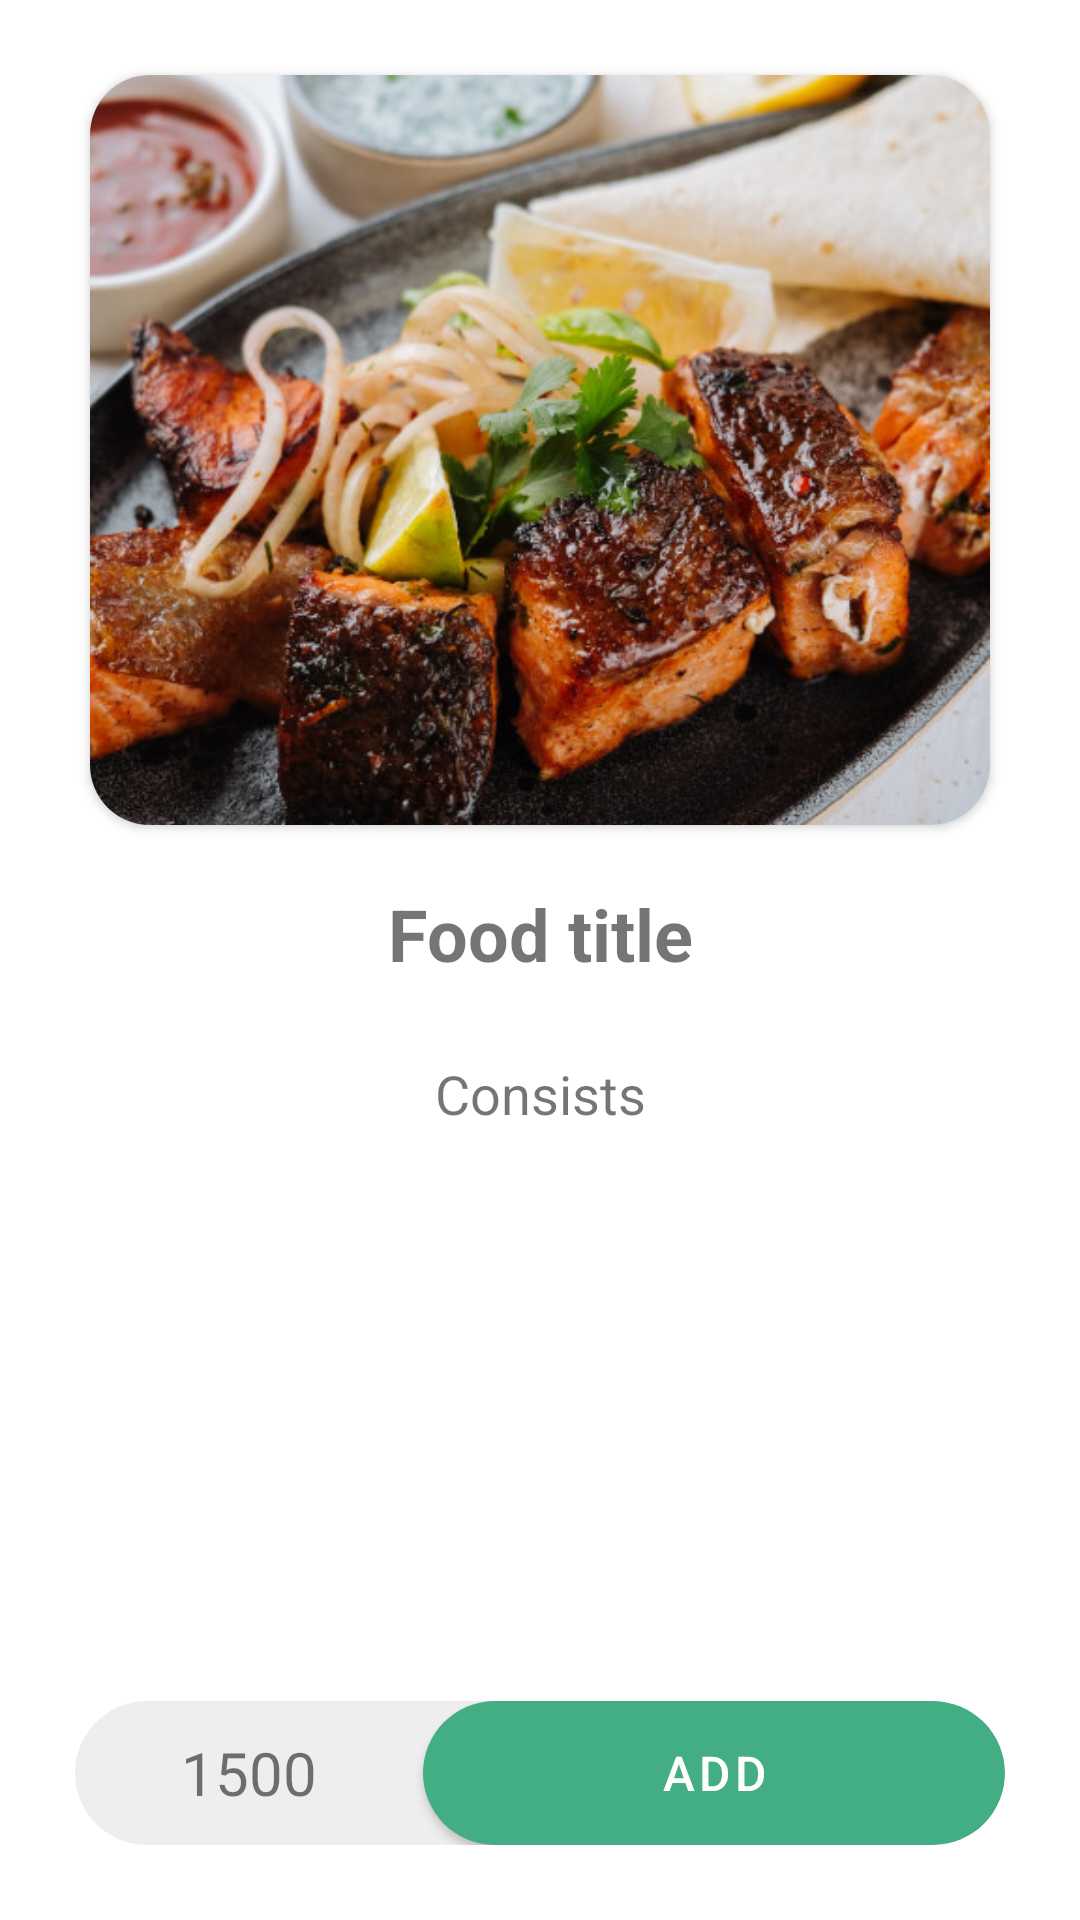

Android layout source for this screen:
<!-- AndroidManifest.xml: application theme Theme.FoodStore -->
<!-- res/layout/bottom_sheet_food.xml -->
<?xml version="1.0" encoding="utf-8"?>
<RelativeLayout xmlns:android="http://schemas.android.com/apk/res/android"
    xmlns:app="http://schemas.android.com/apk/res-auto"
    android:layout_width="match_parent"
    android:layout_height="match_parent"
    android:paddingTop="10dp"
    android:paddingBottom="25dp"
    android:paddingStart="25dp"
    android:paddingEnd="25dp"
    android:theme="@style/AppTheme">

    <LinearLayout
        android:id="@+id/sheet_top"
        android:layout_width="match_parent"
        android:layout_height="wrap_content"
        android:layout_alignParentTop="true"
        android:gravity="center_horizontal"
        android:orientation="vertical">

        <Button
            android:layout_width="70dp"
            android:layout_height="5dp"
            android:layout_marginBottom="10dp"
            android:theme="@style/Maximize"
            android:background="@drawable/rounded_maximize" />

        <androidx.cardview.widget.CardView
            android:layout_width="wrap_content"
            android:layout_height="wrap_content"
            app:cardCornerRadius="20dp">

            <ImageView
                android:id="@+id/modal_img"
                android:layout_width="300dp"
                android:layout_height="250dp"
                android:scaleType="centerCrop"
                android:src="@drawable/imperial" />

        </androidx.cardview.widget.CardView>

        <TextView
            android:id="@+id/modal_title"
            android:layout_width="match_parent"
            android:layout_height="wrap_content"
            android:layout_marginTop="20dp"
            android:layout_marginBottom="10dp"
            android:text="Food title"
            android:textAlignment="center"
            android:textSize="24sp"
            android:textStyle="bold" />

        <TextView
            android:id="@+id/modal_text"
            android:layout_width="match_parent"
            android:layout_height="wrap_content"
            android:layout_marginTop="15dp"
            android:layout_marginBottom="35dp"
            android:text="Consists"
            android:textAlignment="center"
            android:textSize="18sp" />

    </LinearLayout>

    <androidx.cardview.widget.CardView
        android:layout_width="match_parent"
        android:layout_height="wrap_content"
        android:layout_alignParentBottom="true"
        app:cardCornerRadius="250dp"
        app:cardElevation="0dp">

        <LinearLayout
            android:id="@+id/sheet_bottom"
            android:layout_width="match_parent"
            android:layout_height="wrap_content"
            android:background="#EEEEEE"
            android:elevation="0dp"
            android:orientation="horizontal"
            android:weightSum="8">

            <TextView
                android:id="@+id/modal_price"
                android:layout_width="0dp"
                android:layout_height="match_parent"
                android:layout_weight="3"
                android:gravity="center"
                android:text="1500"
                android:textSize="20sp" />

            <com.google.android.material.button.MaterialButton
                android:id="@+id/modal_btn"
                style="@style/Widget.MaterialComponents.Button"
                android:layout_width="0dp"
                android:layout_height="wrap_content"
                android:layout_weight="5"
                android:background="@drawable/rounded_btn"
                android:text="Add"
                android:textSize="@dimen/btn_text_size" />

        </LinearLayout>

    </androidx.cardview.widget.CardView>

</RelativeLayout>
<!-- resources referenced by this layout -->
<resources>
  <dimen name="btn_text_size">16sp</dimen>
  <!-- drawable imperial: jpg bitmap (drawable, 115719 bytes) -->
  <!-- drawable rounded_btn (drawable) -->
  <?xml version="1.0" encoding="utf-8"?>
  <shape xmlns:android="http://schemas.android.com/apk/res/android">
      <corners android:radius="150dp"/>
      <solid android:color="@color/green_700"/>
  </shape>
  <style name="AppTheme" parent="Theme.MaterialComponents.Light.NoActionBar">
          <item name="android:forceDarkAllowed" tools:targetApi="q">false</item>
          <item name="colorPrimary">@color/green_500</item>
          <item name="colorPrimaryVariant">@color/green_700</item>
          <item name="bottomSheetDialogTheme">@style/AppBottomSheetDialogTheme</item>
      </style>
  <style name="Maximize" parent="Theme.MaterialComponents.Light.NoActionBar">
          <item name="android:forceDarkAllowed" tools:targetApi="q">false</item>
          <item name="colorPrimary">@color/grey</item>
          <item name="colorPrimaryVariant">@color/grey</item>
          <item name="bottomSheetDialogTheme">@style/AppBottomSheetDialogTheme</item>
      </style>
  <style name="Theme.FoodStore" parent="Theme.MaterialComponents.Light.DarkActionBar">
          
          <item name="colorPrimary">@color/green_500</item>
          <item name="colorPrimaryVariant">@color/green_700</item>
          <item name="colorOnPrimary">@color/white</item>
          
          <item name="colorSecondary">@color/teal_200</item>
          <item name="colorSecondaryVariant">@color/teal_700</item>
          <item name="colorOnSecondary">@color/black</item>
          
          <item name="android:statusBarColor" tools:targetApi="l">@color/green_700</item>
          
          <item name="android:forceDarkAllowed" tools:targetApi="q">false</item>
          <item name="bottomSheetDialogTheme">@style/AppBottomSheetDialogTheme</item>
      </style>
  <color name="green_700">#32906C</color>
  <color name="green_500">#43AD83</color>
  <style name="AppBottomSheetDialogTheme" parent="Theme.Design.Light.BottomSheetDialog">
          <item name="bottomSheetStyle">@style/AppModalStyle</item>
          <item name="bottomSheetDialogTheme">@style/AppBottomSheetDialogTheme</item>
      </style>
  <color name="grey">#bcbcbc</color>
  <color name="white">#FFFFFFFF</color>
  <color name="teal_200">#FF03DAC5</color>
  <color name="teal_700">#FF018786</color>
  <color name="black">#FF000000</color>
  <style name="AppModalStyle" parent="Widget.Design.BottomSheet.Modal">
          <item name="android:background">@drawable/bottom_sheet_shape</item>
          <item name="bottomSheetDialogTheme">@style/AppBottomSheetDialogTheme</item>
      </style>
</resources>
